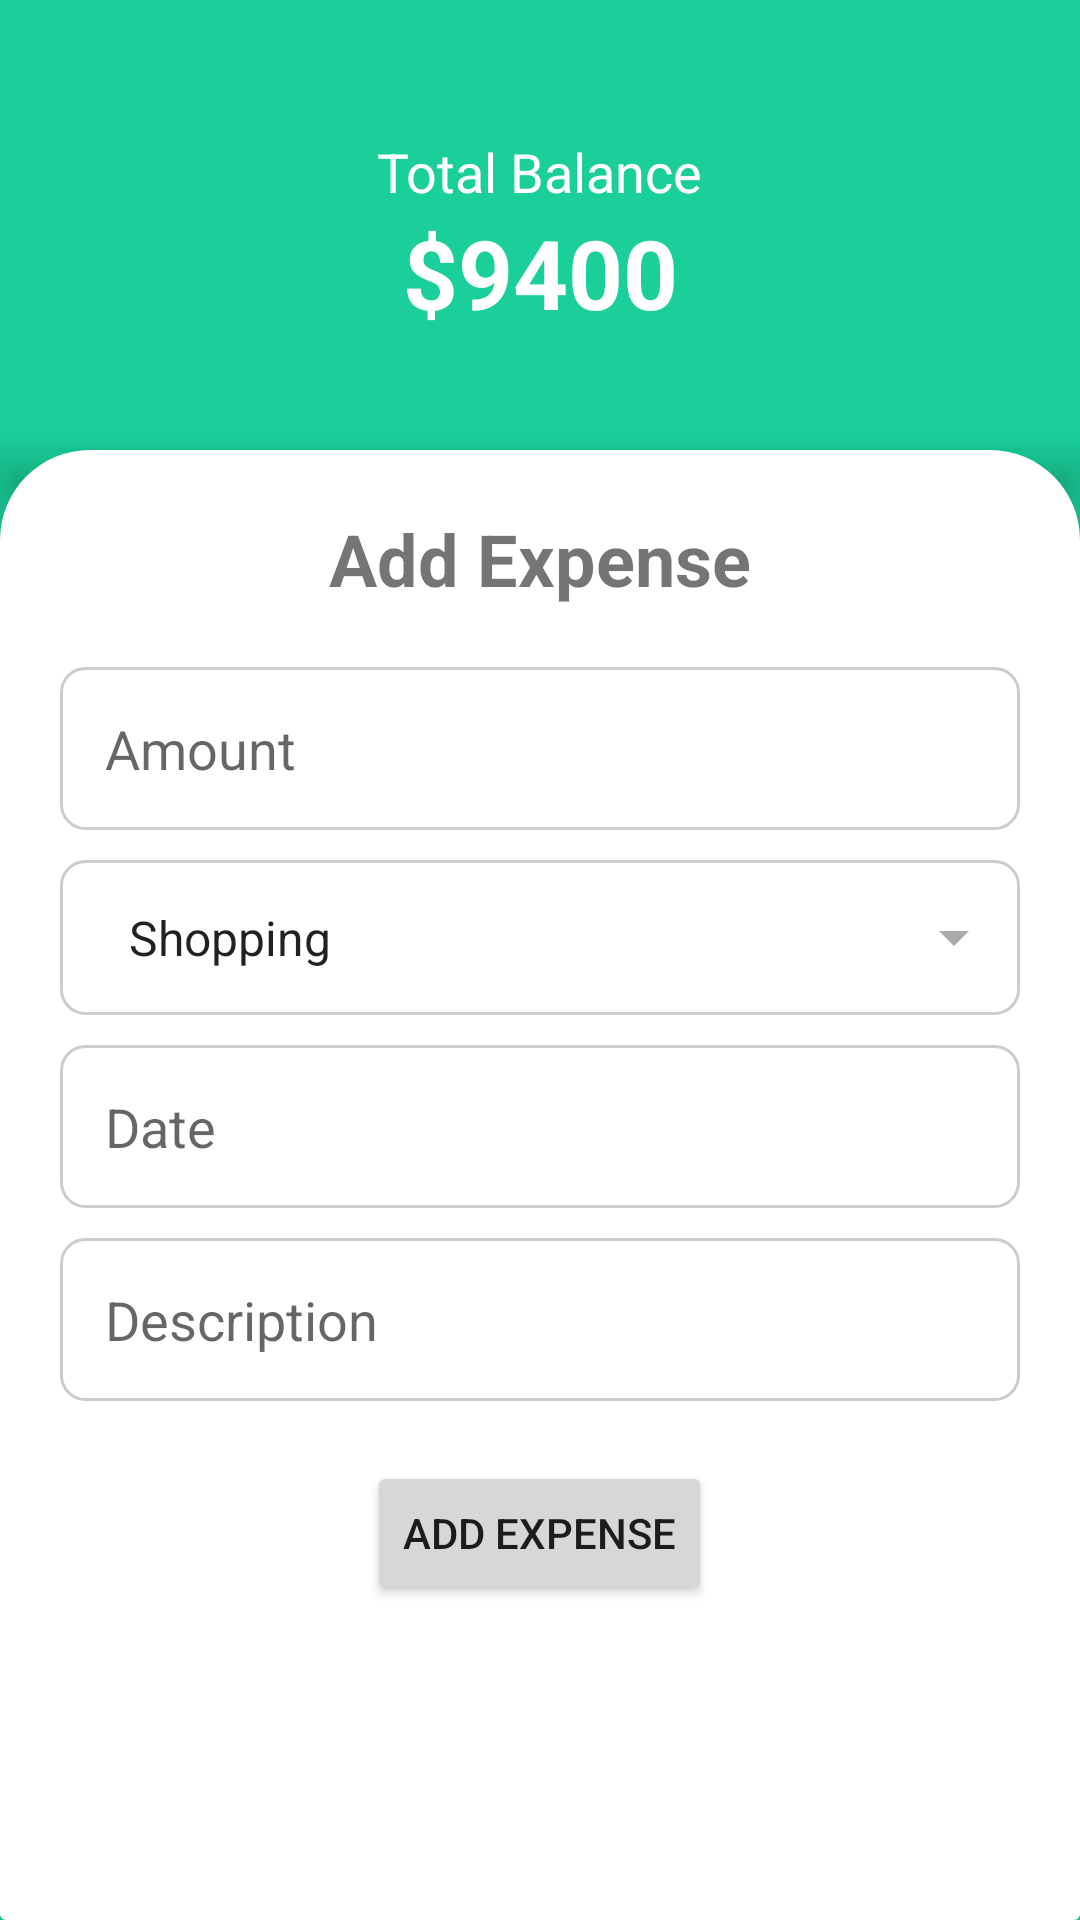

Here is an Android app screen rendered from its layout file. Give the layout XML and the strings, colors and styles it references.
<!-- AndroidManifest.xml: application theme Theme.AppCompat.Light -->
<!-- res/layout/activity_add_expense.xml -->
<?xml version="1.0" encoding="utf-8"?>
<androidx.constraintlayout.widget.ConstraintLayout
    xmlns:android="http://schemas.android.com/apk/res/android"
    xmlns:app="http://schemas.android.com/apk/res-auto"
    xmlns:tools="http://schemas.android.com/tools"
    android:layout_width="match_parent"
    android:layout_height="match_parent"
    android:background="#1ACF9A"
    tools:context=".AddExpense">

    <View
        android:id="@+id/top_bar"
        android:layout_width="0dp"
        android:layout_height="150dp"
        android:background="#1ACF9A"
        app:layout_constraintEnd_toEndOf="parent"
        app:layout_constraintStart_toStartOf="parent"
        app:layout_constraintTop_toTopOf="parent" />

    <TextView
        android:id="@+id/total_balance_label"
        android:layout_width="wrap_content"
        android:layout_height="wrap_content"
        android:layout_marginTop="45dp"
        android:text="Total Balance"
        android:textColor="@android:color/white"
        android:textSize="18sp"
        app:layout_constraintEnd_toEndOf="parent"
        app:layout_constraintStart_toStartOf="parent"
        app:layout_constraintTop_toTopOf="@+id/top_bar" />

    <TextView
        android:id="@+id/total_balance_value"
        android:layout_width="wrap_content"
        android:layout_height="wrap_content"
        android:text="$9400"
        android:textColor="@android:color/white"
        android:textSize="32sp"
        android:textStyle="bold"
        app:layout_constraintEnd_toEndOf="parent"
        app:layout_constraintStart_toStartOf="parent"
        app:layout_constraintTop_toBottomOf="@+id/total_balance_label" />

    <androidx.cardview.widget.CardView
        android:layout_width="match_parent"
        android:layout_height="0dp"
        app:cardElevation="6dp"
        app:layout_constraintEnd_toEndOf="parent"
        app:layout_constraintStart_toStartOf="parent"
        app:layout_constraintTop_toBottomOf="@+id/top_bar"
        app:layout_constraintBottom_toBottomOf="parent"
        app:cardBackgroundColor="@android:color/transparent">

        <LinearLayout
            android:layout_width="match_parent"
            android:layout_height="match_parent"
            android:orientation="vertical"
            android:background="@drawable/card_background"
            android:padding="20dp">

            <TextView
                android:layout_width="wrap_content"
                android:layout_height="wrap_content"
                android:text="Add Expense"
                android:textSize="24sp"
                android:textStyle="bold"
                android:layout_gravity="center_horizontal"
                android:layout_marginBottom="20dp"/>

            <EditText
                android:id="@+id/amountEditText"
                android:layout_width="match_parent"
                android:layout_height="wrap_content"
                android:hint="Amount"
                android:inputType="numberDecimal"
                android:padding="15dp"
                android:background="@drawable/edit_text_background" />

            <Spinner
                android:id="@+id/categorySpinner"
                android:layout_width="match_parent"
                android:layout_height="wrap_content"
                android:layout_marginTop="10dp"
                android:entries="@array/categories"
                android:padding="15dp"
                android:background="@drawable/spinner_background"
                android:spinnerMode="dropdown"  />

            <EditText
                android:id="@+id/dateEditText"
                android:layout_width="match_parent"
                android:layout_height="wrap_content"
                android:layout_marginTop="10dp"
                android:hint="Date"
                android:inputType="date"
                android:focusable="false"
                android:padding="15dp"
                android:background="@drawable/edit_text_background" />

            <EditText
                android:id="@+id/descriptionEditText"
                android:layout_width="match_parent"
                android:layout_height="wrap_content"
                android:layout_marginTop="10dp"
                android:hint="Description"
                android:inputType="text"
                android:padding="15dp"
                android:background="@drawable/edit_text_background" />

            <Button
                android:id="@+id/addExpenseButton"
                android:layout_width="wrap_content"
                android:layout_height="wrap_content"
                android:layout_gravity="center_horizontal"
                android:layout_marginTop="20dp"
                android:text="Add Expense" />

        </LinearLayout>

    </androidx.cardview.widget.CardView>

</androidx.constraintlayout.widget.ConstraintLayout>
<!-- resources referenced by this layout -->
<resources>
  <string-array name="categories">
          <item>Shopping</item>
          <item>Subscription</item>
          <item>Food</item>
          <item>Others</item>
      </string-array>
  <!-- drawable card_background (drawable) -->
  <?xml version="1.0" encoding="utf-8"?>
  <shape xmlns:android="http://schemas.android.com/apk/res/android">
      <corners android:topLeftRadius="30dp" android:topRightRadius="30dp" android:bottomLeftRadius="0dp" android:bottomRightRadius="0dp"/>
      <solid android:color="@color/white"/> 
      <padding android:left="4dp" android:top="4dp" android:right="4dp" android:bottom="4dp"/>
  </shape>
  <!-- drawable edit_text_background (drawable) -->
  <?xml version="1.0" encoding="utf-8"?>
  <shape xmlns:android="http://schemas.android.com/apk/res/android"
      android:shape="rectangle">
      <solid android:color="@color/white" />
      <corners android:radius="8dp" />
      <stroke android:color="#CCCCCC" android:width="1dp" />
  </shape>
  <!-- drawable spinner_background (drawable) -->
  <?xml version="1.0" encoding="utf-8"?>
  <layer-list xmlns:android="http://schemas.android.com/apk/res/android">
      <item>
          <shape android:shape="rectangle">
              <solid android:color="@color/white" />
              <corners android:radius="8dp" />
              <stroke android:color="#CCCCCC" android:width="1dp" />
          </shape>
      </item>
      <item android:right="10dp" android:gravity="center_vertical|right">
          <vector xmlns:android="http://schemas.android.com/apk/res/android"
          android:width="24dp"
          android:height="24dp"
          android:viewportWidth="24"
          android:viewportHeight="24">
          <path
              android:fillColor="@android:color/darker_gray"
              android:pathData="M7 10l5 5 5-5z" />
      </vector>
      </item>
  </layer-list>
  <style name="Theme.AppCompat.Light" parent="Theme.AppCompat.Light.DarkActionBar">
          <item name="colorPrimary">@color/greenz</item>
          <item name="colorPrimaryDark">@color/black</item>
      </style>
  <color name="white">#FFFFFFFF</color>
  <color name="black">#FF000000</color>
</resources>
